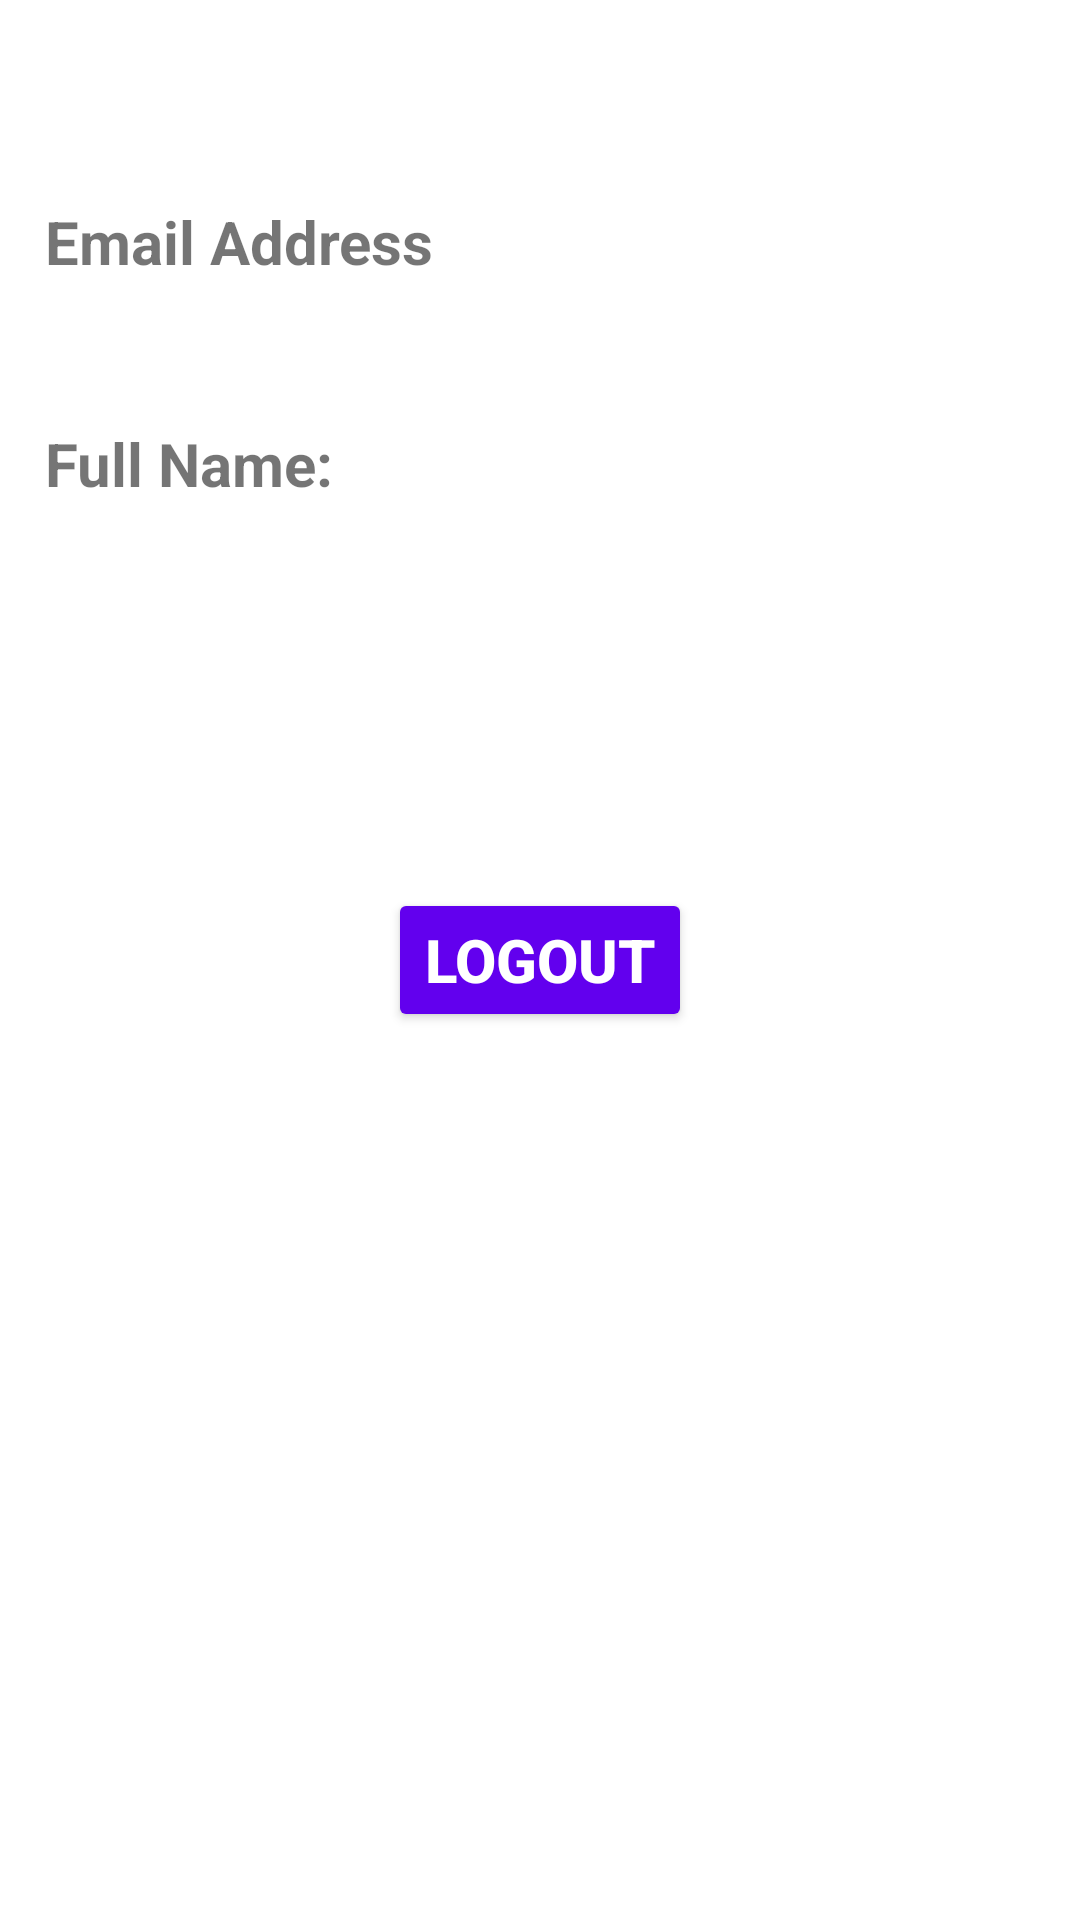

Here is an Android app screen rendered from its layout file. Give the layout XML and the strings, colors and styles it references.
<!-- AndroidManifest.xml: application theme Theme.Firebase -->
<!-- res/layout/activity_profile.xml -->
<?xml version="1.0" encoding="utf-8"?>
<androidx.constraintlayout.widget.ConstraintLayout xmlns:android="http://schemas.android.com/apk/res/android"
    xmlns:app="http://schemas.android.com/apk/res-auto"
    xmlns:tools="http://schemas.android.com/tools"
    android:layout_width="match_parent"
    android:layout_height="match_parent"
    android:orientation="vertical"
    tools:context=".ProfileActivity">

    <TextView
        android:id="@+id/greeting"
        android:layout_width="wrap_content"
        android:layout_height="wrap_content"
        android:textSize="20sp"
        app:layout_constraintTop_toTopOf="parent"
        app:layout_constraintLeft_toLeftOf="parent"
        android:layout_marginTop="20dp"
        android:layout_marginLeft="15dp"
        />

    <TextView
        android:id="@+id/emailAddressTitle"
        android:layout_width="wrap_content"
        android:layout_height="wrap_content"
        android:text="Email Address"
        android:textSize="20sp"
        android:textStyle="bold"
        app:layout_constraintTop_toBottomOf="@id/greeting"
        app:layout_constraintLeft_toLeftOf="@id/greeting"
        android:layout_marginTop="20dp"
        />

    <TextView
        android:id="@+id/emailAddress"
        android:layout_width="wrap_content"
        android:layout_height="wrap_content"


        app:layout_constraintTop_toBottomOf="@id/emailAddressTitle"
        app:layout_constraintLeft_toLeftOf="@id/emailAddressTitle"
        android:layout_marginLeft="30dp"
        android:textSize="20sp"
        />

    <TextView
        android:id="@+id/fullNameTitle"
        android:layout_width="wrap_content"
        android:layout_height="wrap_content"
        android:text="Full Name:"
        android:textSize="20sp"
        android:textStyle="bold"
        app:layout_constraintTop_toBottomOf="@id/emailAddress"
        app:layout_constraintLeft_toLeftOf="@id/greeting"
        android:layout_marginTop="20dp"
        />

    <TextView
        android:id="@+id/fullName"
        android:layout_width="wrap_content"
        android:layout_height="wrap_content"
        app:layout_constraintTop_toBottomOf="@id/fullNameTitle"
        app:layout_constraintLeft_toLeftOf="@id/emailAddressTitle"
        android:layout_marginLeft="30dp"
        android:textSize="20sp"
        />

    <Button
        android:id="@+id/signOut"
        android:layout_width="wrap_content"
        android:layout_height="wrap_content"
        android:text="Logout"
        android:textStyle="bold"
        android:backgroundTint="@color/design_default_color_primary"
        android:textColor="#ffff"
        android:textSize="20sp"
        app:layout_constraintTop_toTopOf="parent"
        app:layout_constraintRight_toRightOf="parent"
        app:layout_constraintLeft_toLeftOf="parent"
        app:layout_constraintBottom_toBottomOf="parent"
        />


</androidx.constraintlayout.widget.ConstraintLayout>
<!-- resources referenced by this layout -->
<resources>
  <style name="Theme.Firebase" parent="Theme.MaterialComponents.Light.NoActionBar">
          
          <item name="colorPrimary">@color/purple_500</item>
          <item name="colorPrimaryVariant">@color/purple_700</item>
          <item name="colorOnPrimary">@color/white</item>
          
          <item name="colorSecondary">@color/teal_200</item>
          <item name="colorSecondaryVariant">@color/teal_700</item>
          <item name="colorOnSecondary">@color/black</item>
          
          <item name="android:statusBarColor" tools:targetApi="l">?attr/colorPrimaryVariant</item>
          
      </style>
  <color name="purple_500">#FF6200EE</color>
  <color name="purple_700">#FF3700B3</color>
  <color name="white">#FFFFFFFF</color>
  <color name="teal_200">#FF03DAC5</color>
  <color name="teal_700">#FF018786</color>
  <color name="black">#FF000000</color>
</resources>
